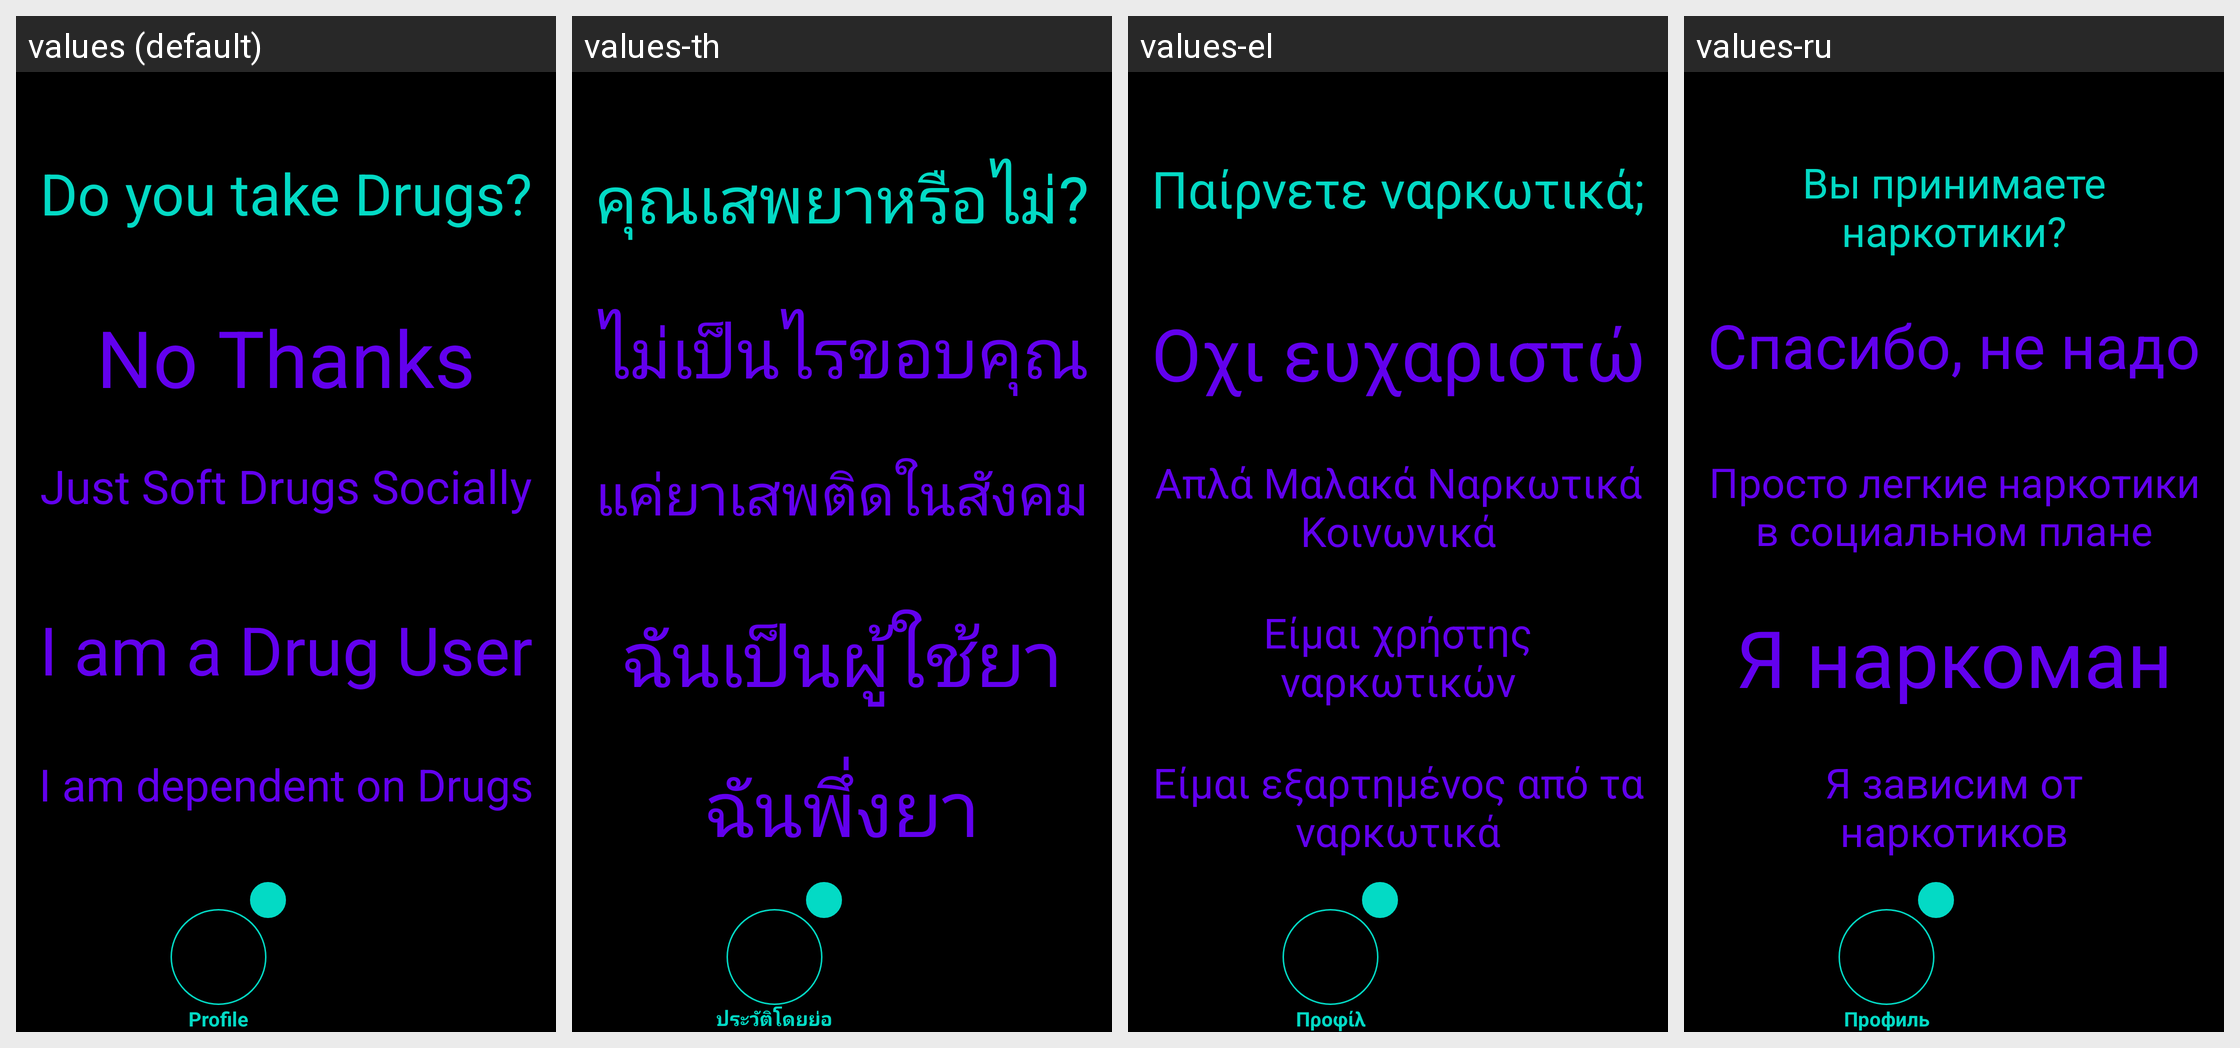

Here is an Android app screen in its default locale and in the app's own translations. Write out the translated-string differences for the strings that appear on this screen.
Android screen res/layout/activity_profile_drug.xml rendered under 4 locales, left to right: values (default), values-th, values-el, values-ru. Device: Nexus 5 (rendered at 1080×1920; each locale shown at half size, 540×960, under a caption strip naming it); theme Theme.Amore.
Other locales in the repository, not shown: values-af, values-ar, values-be, values-bg, values-bn, values-ca, values-cs, values-cy, values-da, values-de, values-en, values-eo, values-es, values-et, values-fa, values-fi, values-fr, values-ga, values-gl, values-gu, values-hi, values-hr, values-ht, values-hu, values-in, values-is, values-it, values-iw, values-ja, values-ka, values-kn, values-ko, values-lt, values-lv, values-mk, values-mr, values-ms, values-mt, values-nl, values-no, values-pl, values-pt, values-ro, values-sk, values-sl, values-sq, values-sv, values-sw, values-ta, values-te, values-tr, values-uk, values-ur, values-vi, values-zh.
Strings drawn on this screen, with the default value and each locale's value (text and hints the layout hard-codes, and strings that could not be matched under every locale, appear in the picture but are not listed):

profile_drugs_question
  values: Do you take Drugs?
  values-th: คุณเสพยาหรือไม่?
  values-el: Παίρνετε ναρκωτικά;
  values-ru: Вы принимаете наркотики?

profile_drugs_answer_one
  values: No Thanks
  values-th: ไม่เป็นไรขอบคุณ
  values-el: Οχι ευχαριστώ
  values-ru: Спасибо, не надо

profile_drugs_answer_two
  values: Just Soft Drugs Socially
  values-th: แค่ยาเสพติดในสังคม
  values-el: Απλά Μαλακά Ναρκωτικά Κοινωνικά
  values-ru: Просто легкие наркотики в социальном плане

profile_drugs_answer_three
  values: I am a Drug User
  values-th: ฉันเป็นผู้ใช้ยา
  values-el: Είμαι χρήστης ναρκωτικών
  values-ru: Я наркоман

profile_drugs_answer_four
  values: I am dependent on Drugs
  values-th: ฉันพึ่งยา
  values-el: Είμαι εξαρτημένος από τα ναρκωτικά
  values-ru: Я зависим от наркотиков

profile
  values: Profile
  values-th: ประวัติโดยย่อ
  values-el: Προφίλ
  values-ru: Профиль
